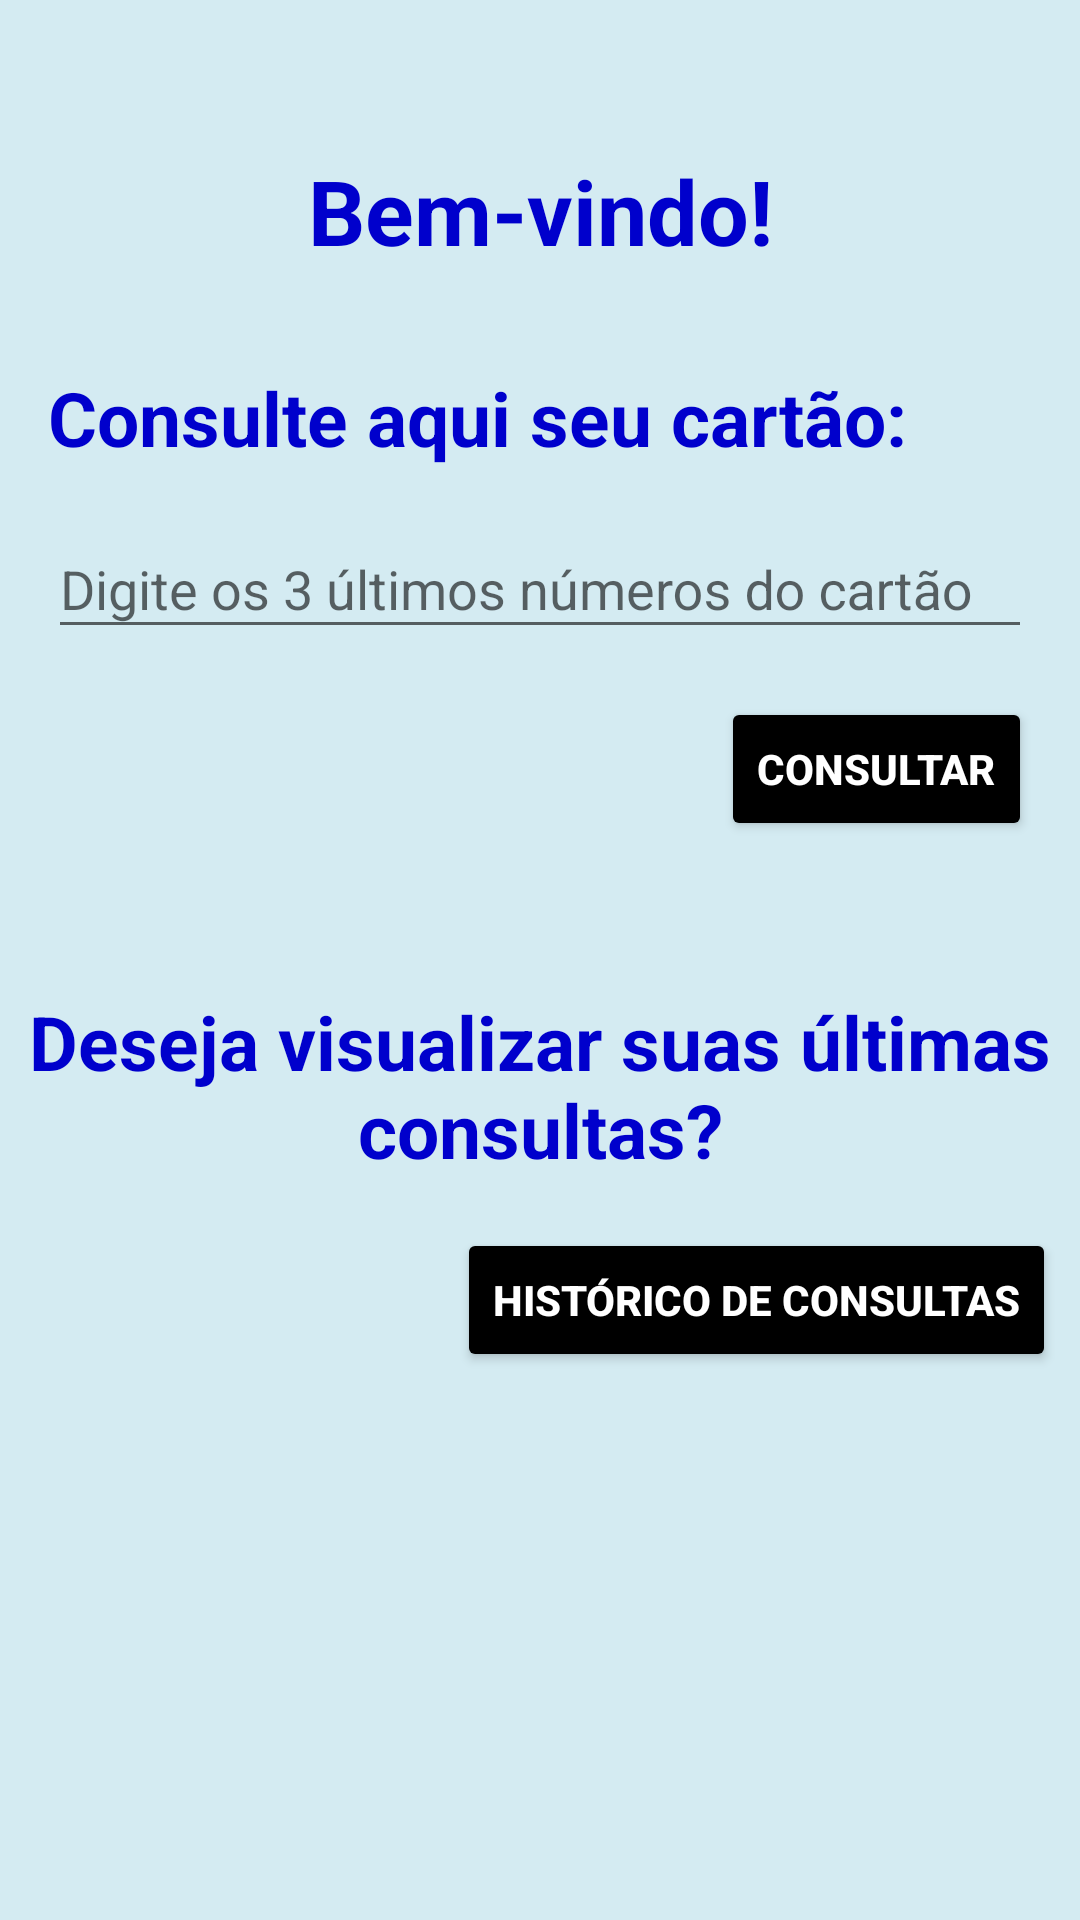

Here is an Android app screen rendered from its layout file. Give the layout XML and the strings, colors and styles it references.
<!-- AndroidManifest.xml: application theme AppTheme -->
<!-- res/layout/activity_main.xml -->
<?xml version="1.0" encoding="utf-8"?>
<android.support.constraint.ConstraintLayout xmlns:android="http://schemas.android.com/apk/res/android"
    xmlns:app="http://schemas.android.com/apk/res-auto"
    xmlns:tools="http://schemas.android.com/tools"
    android:layout_width="match_parent"
    android:layout_height="match_parent"
    tools:context=".MainActivity"
    android:background="@color/colorBlueWhite">

    <TextView
        android:id="@+id/textView3"
        android:layout_width="wrap_content"
        android:layout_height="wrap_content"
        android:layout_gravity="center"
        android:layout_marginStart="8dp"
        android:layout_marginTop="50dp"
        android:layout_marginEnd="8dp"
        android:text="@string/bem_vindo"
        android:textColor="@color/colorBlueDark"
        android:textSize="30sp"
        android:textStyle="bold"
        app:layout_constraintEnd_toEndOf="parent"
        app:layout_constraintStart_toStartOf="parent"
        app:layout_constraintTop_toTopOf="parent" />

    <TextView
        android:id="@+id/textView5"
        android:layout_width="wrap_content"
        android:layout_height="wrap_content"
        android:layout_marginStart="16dp"
        android:layout_marginTop="32dp"
        android:text="@string/consulte_text"
        android:textColor="@color/colorBlueDark"
        android:textSize="25sp"
        android:textStyle="bold"
        app:layout_constraintStart_toStartOf="parent"
        app:layout_constraintTop_toBottomOf="@+id/textView3" />

    <android.support.design.widget.TextInputLayout
        android:id="@+id/textInputLayout"
        android:layout_width="match_parent"
        android:layout_height="wrap_content"
        android:layout_marginStart="16dp"
        android:layout_marginTop="8dp"
        android:layout_marginEnd="16dp"
        android:theme="@style/ThemeEditText"
        app:layout_constraintEnd_toEndOf="parent"
        app:layout_constraintHorizontal_bias="0.0"
        app:layout_constraintStart_toStartOf="parent"
        app:layout_constraintTop_toBottomOf="@+id/textView5">

        <android.support.design.widget.TextInputEditText
            android:id="@+id/codigo_cartao_id"
            android:layout_width="match_parent"
            android:layout_height="wrap_content"
            android:hint="@string/numeroCartao" />
    </android.support.design.widget.TextInputLayout>

    <Button
        android:id="@+id/bt_consultar"
        android:layout_width="wrap_content"
        android:layout_height="wrap_content"
        android:layout_gravity="end"
        android:layout_marginTop="16dp"
        android:layout_marginEnd="16dp"
        android:backgroundTint="@color/colorAccent"
        android:text="@string/consultar"
        android:textColor="@color/colorPrimary"
        android:textStyle="bold"
        app:layout_constraintEnd_toEndOf="parent"
        app:layout_constraintTop_toBottomOf="@+id/textInputLayout" />

    <TextView
        android:id="@+id/textView4"
        android:layout_width="match_parent"
        android:layout_height="wrap_content"
        android:layout_marginStart="8dp"
        android:layout_marginTop="50dp"
        android:layout_marginEnd="8dp"
        android:text="@string/text_historico"
        android:textAlignment="center"
        android:textColor="@color/colorBlueDark"
        android:textSize="25sp"
        android:textStyle="bold"
        app:layout_constraintEnd_toEndOf="parent"
        app:layout_constraintStart_toStartOf="parent"
        app:layout_constraintTop_toBottomOf="@+id/bt_consultar" />

    <Button
        android:id="@+id/bt_historico"
        android:layout_width="wrap_content"
        android:layout_height="wrap_content"
        android:layout_gravity="center"
        android:layout_marginTop="16dp"
        android:layout_marginEnd="8dp"
        android:text="@string/historico"
        android:textColor="@color/colorPrimary"
        android:textStyle="bold"
        android:backgroundTint="@color/colorAccent"
        app:layout_constraintEnd_toEndOf="parent"
        app:layout_constraintTop_toBottomOf="@+id/textView4" />

</android.support.constraint.ConstraintLayout>
<!-- resources referenced by this layout -->
<resources>
  <color name="colorAccent">#000000</color>
  <color name="colorBlueDark">#0000CC</color>
  <color name="colorBlueWhite">#d4ebf2</color>
  <color name="colorPrimary">#FFFFFF</color>
  <string name="bem_vindo">Bem-vindo!</string>
  <string name="consultar">Consultar</string>
  <string name="consulte_text">Consulte aqui seu cartão:</string>
  <string name="historico">Histórico de consultas</string>
  <string name="numeroCartao">Digite os 3 últimos números do cartão</string>
  <string name="text_historico">Deseja visualizar suas últimas consultas?</string>
  <style name="ThemeEditText" parent="AppTheme">
      <item name="colorControlActivated">@color/colorAccent</item>
      </style>
  <style name="AppTheme" parent="Theme.AppCompat.Light.DarkActionBar">
          
          <item name="colorPrimary">@color/colorPrimary</item>
          <item name="colorPrimaryDark">@color/colorPrimaryDark</item>
          <item name="colorAccent">@color/colorAccent</item>
      </style>
  <color name="colorPrimaryDark">#808080</color>
</resources>
